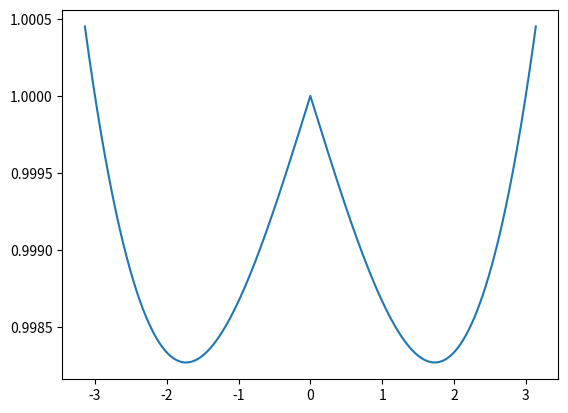

This figure's Python source:
import numpy as np
from numpy import pi, sin, cos, sqrt
import scipy.constants as sc
import matplotlib.pyplot as plt
from scipy.optimize import fsolve

hbar = 1
m = 1
Dx = .001
w = 1

def potensial(x): return 0.5*m*w**2*x**2

#n = odde = eksisterte tilstand nr. n
def psi_odde(E, V, L):
    x = np.arange(0, L, Dx)
    psiH = np.zeros(len(x))
    psiH[0] = 0
    psiH[1] = 1
    for i in range(len(x)-2):
        psiH[i+2] = -2*m*Dx**2/hbar**2*(E-V(x[i]))*psiH[i+1] + 2*psiH[i+1] - psiH[i]
    #Pga. symmetri, og for å ikke ta med 'psi0' to ganger:
    psiV = -psiH[-1:0:-1]
    psi = np.append(psiV, psiH)
    x = np.append(-x[-1:0:-1], x)
    return x, psi


def psi_jevn(E, V, L):
    x = np.arange(0, L, Dx)
    psiH = np.zeros(len(x))
    psiH[0] = 1
    for i in range(len(x)-1):
        psiH[i+1] = (-m*Dx**2/hbar**2*(E-V(x[i]))+1)*psiH[i]
    #    print(psiH[i+1])
    #Pga. symmetri, og for å ikke ta med 'psi0' to ganger:
    psiV = psiH[-1:0:-1]
    psi = np.append(psiV, psiH)
    x = np.append(-x[-1:0:-1], x)
    return x, psi

x, psi = psi_jevn(1.5, potensial, np.pi)
print(psi)
plt.plot(x, psi)
#plt.show()
#plt.plot(x, potensial(x))
plt.show()